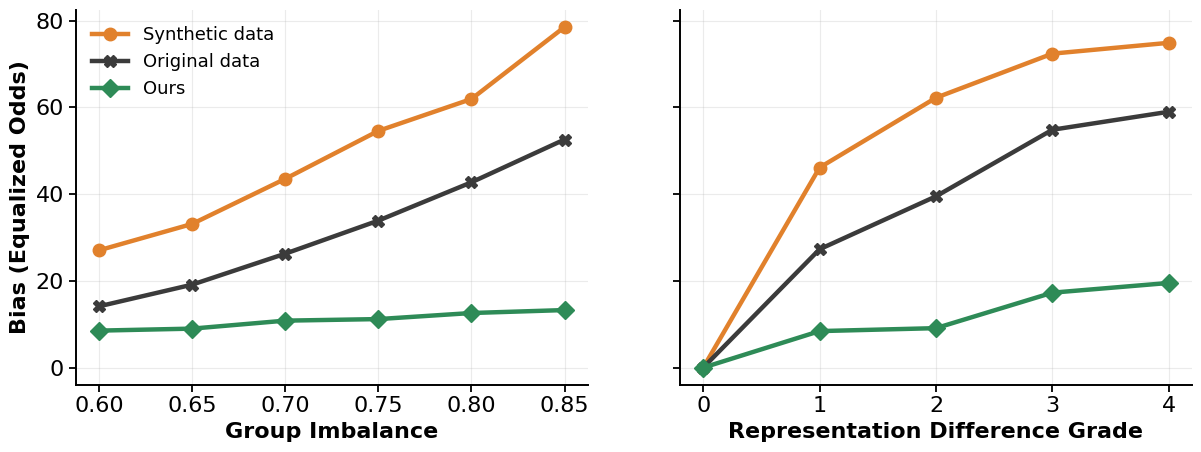

Here is the Python script that generated this plot:
#!/usr/bin/env python3
"""
Poster-ready "Motivation / Goal" figures for the COBRA paper.
All numbers are taken from Table 1 / Table 2 of the paper (EOD, lower is better).

Run:  python motivation_figs.py
Produces fig1..fig5 as .pdf and .png. Each plot lives in its own function so you
can copy just the one you like.
"""
import numpy as np
import matplotlib.pyplot as plt
import matplotlib as mpl

# ----------------------------- shared style -------------------------------- #
mpl.rcParams.update({
    "font.size": 16,
    "font.family": "DejaVu Sans",
    "axes.linewidth": 1.4,
    "axes.spines.top": False,
    "axes.spines.right": False,
    "xtick.major.size": 5, "ytick.major.size": 5,
    "xtick.major.width": 1.3, "ytick.major.width": 1.3,
    "legend.frameon": False,
    "savefig.bbox": "tight",
})
C_VAN  = "#E1812C"   # Vanilla DD (orange)
C_FAIR = "#5B7DB1"   # FairDD (steel blue)
C_COB  = "#2E8B57"   # COBRA (green)
C_FULL = "#3b3b3b"   # Full data (dark grey)
C_ACC  = "#4F2683"   # Western purple accent


def _save(fig, name):
    fig.savefig(f"{name}.pdf")
    fig.savefig(f"{name}.png", dpi=300)
    plt.close(fig)
    print("saved", name)


def _bar_labels(ax, bars, fmt="{:.0f}", dy=1.0, fs=12):
    for b in bars:
        h = b.get_height()
        ax.text(b.get_x() + b.get_width() / 2, h + dy, fmt.format(h),
                ha="center", va="bottom", fontsize=fs, fontweight="bold")


# ====================== FIG 1 : amplification (Full vs Vanilla vs COBRA) ===== #
def fig1_amplification():
    # DM backbone, IPC = 100, EOD (lower is better)
    datasets = ["CIFAR10-S", "C-FMNIST\n(FG)", "C-MNIST\n(BG)", "BFFHQ"]
    full = [48.96, 78.40, 10.30, 64.00]
    van  = [82.87, 100.0, 100.0, 63.47]
    cob  = [9.37, 24.17, 7.58, 7.87]

    x = np.arange(len(datasets)); w = 0.26
    fig, ax = plt.subplots(figsize=(8.2, 5.0))
    b1 = ax.bar(x - w, full, w, label="Full data", color=C_FULL)
    b2 = ax.bar(x,     van,  w, label="Vanilla DD (DM)", color=C_VAN)
    b3 = ax.bar(x + w, cob,  w, label="DM + COBRA", color=C_COB)
    for bars in (b1, b2, b3):
        _bar_labels(ax, bars)
    ax.set_ylabel("EOD  (lower is better) $\\downarrow$")
    ax.set_xticks(x); ax.set_xticklabels(datasets)
    ax.set_ylim(0, 112)
    ax.set_title("Distillation amplifies bias — COBRA reverses it",
                 fontsize=17, fontweight="bold", pad=12)
    ax.legend(ncol=3, loc="upper center", bbox_to_anchor=(0.5, -0.13), fontsize=13)
    _save(fig, "fig1_amplification")


# ====================== FIG 2 : method comparison (Vanilla/FairDD/COBRA) ===== #
def fig2_methods():
    # DM backbone, IPC = 50, EOD
    datasets = ["CIFAR10-S", "C-MNIST\n(BG)", "BFFHQ", "UTKFace"]
    van  = [73.22, 100.0, 60.27, 53.50]
    fair = [25.40, 8.45, 24.13, 38.83]
    cob  = [16.70, 7.46, 15.13, 35.00]

    x = np.arange(len(datasets)); w = 0.26
    fig, ax = plt.subplots(figsize=(8.2, 5.0))
    b1 = ax.bar(x - w, van,  w, label="Vanilla DD", color=C_VAN)
    b2 = ax.bar(x,     fair, w, label="FairDD", color=C_FAIR)
    b3 = ax.bar(x + w, cob,  w, label="COBRA", color=C_COB)
    for bars in (b1, b2, b3):
        _bar_labels(ax, bars, fs=12)
    ax.set_ylabel("EOD  $\\downarrow$")
    ax.set_xticks(x); ax.set_xticklabels(datasets)
    ax.set_ylim(0, 112)
    ax.set_title("COBRA gives the lowest unfairness (DM, IPC=50)",
                 fontsize=17, fontweight="bold", pad=12)
    ax.legend(ncol=3, loc="upper center", bbox_to_anchor=(0.5, -0.13), fontsize=13)
    _save(fig, "fig2_methods")


# ====================== FIG 3 : interaction redesign (clean 2-panel) ========= #
def fig3_interaction():
    # CIFAR10-S, DM, IPC = 50 (Table 2). 3 bold series only.
    skew = [0.60, 0.65, 0.70, 0.75, 0.80, 0.85]
    s_van = [27.05, 33.13, 43.53, 54.59, 61.94, 78.54]
    s_cob = [8.53, 8.99, 10.83, 11.19, 12.59, 13.27]
    s_full = [14.13, 19.13, 26.27, 33.90, 42.73, 52.60]

    gap = [0, 1, 2, 3, 4]
    g_van = [0.0, 46.13, 62.23, 72.40, 74.90]
    g_cob = [0.0, 8.42, 9.10, 17.28, 19.52]
    g_full = [0.0, 27.30, 39.50, 54.85, 59.00]

    fig, axes = plt.subplots(1, 2, figsize=(12.3, 4.8), sharey=True)
    kw = dict(lw=3.2, ms=9)
    for ax, xs, v, c, f, xlabel in [
        (axes[0], skew, s_van, s_cob, s_full, "Group Imbalance"),
        (axes[1], gap,  g_van, g_cob, g_full, "Representation Difference Grade"),
    ]:
        ax.plot(xs, v, "-o", color=C_VAN, label="Synthetic data", **kw)
        ax.plot(xs, f, "-X", color=C_FULL, label="Original data", **kw)
        ax.plot(xs, c, "-D", color=C_COB, label="Ours", **kw)
        ax.set_xlabel(xlabel, fontweight="bold")
        ax.grid(alpha=0.25)
    axes[0].set_ylabel("Bias (Equalized Odds)", fontweight="bold")
    axes[0].legend(loc="upper left", fontsize=13)
    fig.tight_layout()
    fig.subplots_adjust(wspace=0.18)
    _save(fig, "fig3_interaction")


# ====================== FIG 4 : dumbbell (Vanilla -> COBRA drop) ============= #
def fig4_dumbbell():
    # DM, IPC = 100, EOD. Sorted by COBRA value.
    rows = [
        ("C-MNIST (BG)", 100.0, 7.58),
        ("C-FMNIST (BG)", 100.0, 22.40),
        ("CIFAR10-S", 82.87, 9.37),
        ("C-FMNIST (FG)", 100.0, 24.17),
        ("BFFHQ", 63.47, 7.87),
        ("UTKFace", 48.83, 32.33),
    ]
    rows = sorted(rows, key=lambda r: r[1])           # order by vanilla
    labels = [r[0] for r in rows]
    van = [r[1] for r in rows]; cob = [r[2] for r in rows]
    y = np.arange(len(rows))

    fig, ax = plt.subplots(figsize=(8.6, 5.2))
    for yi, v, c in zip(y, van, cob):
        ax.plot([c, v], [yi, yi], color="0.7", lw=3, zorder=1)
        ax.annotate("", xy=(c, yi), xytext=(v, yi),
                    arrowprops=dict(arrowstyle="-|>", color="0.55", lw=0))
    ax.scatter(van, y, s=170, color=C_VAN, zorder=3, label="Vanilla DD")
    ax.scatter(cob, y, s=170, color=C_COB, zorder=3, label="COBRA")
    for yi, v, c in zip(y, van, cob):
        ax.text(v + 2, yi, f"{v:.0f}", va="center", fontsize=12, color=C_VAN, fontweight="bold")
        ax.text(c - 2, yi, f"{c:.0f}", va="center", ha="right", fontsize=12, color=C_COB, fontweight="bold")
    ax.set_yticks(y); ax.set_yticklabels(labels)
    ax.set_xlabel("EOD  $\\downarrow$", fontweight="bold")
    ax.set_xlim(-4, 112)
    ax.set_title("COBRA collapses the EOD gap (DM, IPC=100)",
                 fontsize=17, fontweight="bold", pad=12)
    ax.legend(loc="lower right", fontsize=13)
    _save(fig, "fig4_dumbbell")


# ====================== FIG 5 : EOD vs IPC (compression makes it worse) ====== #
def fig5_vs_ipc():
    # CIFAR10-S, DM. EOD vs IPC.
    ipc = [10, 50, 100]
    van  = [56.25, 73.22, 82.87]
    fair = [25.58, 25.40, 25.17]
    cob  = [20.18, 16.70, 9.37]
    full = 48.96

    fig, ax = plt.subplots(figsize=(7.6, 5.2))
    ax.axhline(full, ls=(0, (4, 3)), color=C_FULL, lw=2.2, label="Full data")
    ax.plot(ipc, van,  "-o", color=C_VAN,  lw=3.2, ms=10, label="Vanilla DD")
    ax.plot(ipc, fair, "-s", color=C_FAIR, lw=3.2, ms=10, label="FairDD")
    ax.plot(ipc, cob,  "-D", color=C_COB,  lw=3.2, ms=10, label="COBRA")
    ax.set_xticks(ipc)
    ax.set_xlabel("Images per class (IPC)", fontweight="bold")
    ax.set_ylabel("EOD  $\\downarrow$", fontweight="bold")
    ax.set_ylim(0, 92)
    ax.set_title("More compression $\\to$ vanilla worsens, COBRA improves\n(CIFAR10-S, DM)",
                 fontsize=16, fontweight="bold", pad=10)
    ax.grid(alpha=0.25)
    ax.legend(fontsize=13, loc="center right")
    _save(fig, "fig5_vs_ipc")


if __name__ == "__main__":
    # fig1_amplification()
    # fig2_methods()
    fig3_interaction()
    # fig4_dumbbell()
    # fig5_vs_ipc()
